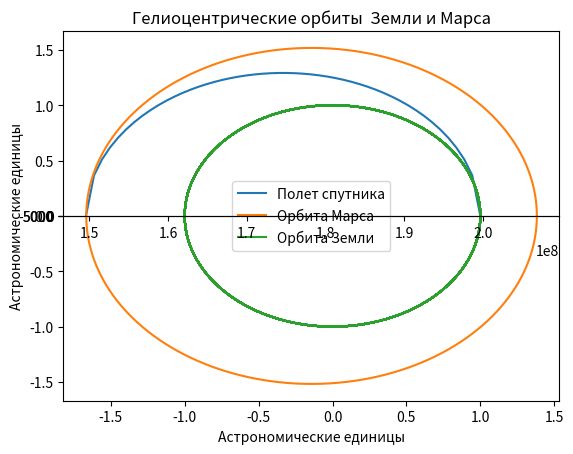

This figure's Python source: (Note: this script raises an exception after producing the figure.)
from numpy import*
import matplotlib.pyplot as plt
from matplotlib.animation import ArtistAnimation
 
#Числовые данные для расчётов взяты из  публикации
REarthOrbit=1.496*10**8
Te=365.24
RMarsOrbit=2.28*10**8
Tm=689.98
ee=0.093
N=3600
DD = 1.057
Rs = 6.9551*10**5
REarth = 6.371*10**3
RMars = 3.3895*10**3

Ae = REarthOrbit

def x(g):
         return RMarsOrbit*(cos(g)-ee)
def y(g):
         return RMarsOrbit*sqrt(1-ee**2)*sin(g)
def t(g):
         return Tm*(g-ee*sin(g))/2*pi
def X(g):
         return REarthOrbit*cos(2*pi*t(g)/Te)
def Y(g):
         return REarthOrbit*sin(2*pi*t(g)/Te)
     
#def xy(r,phi): 
#    return Rs*cos(phi), Rs*sin(phi)       

y = array([y(2*pi*i/N) for i in arange(0,N,1)])
x = array([x(2*pi*i/N) for i in arange(0,N,1)])
X = array([X(2*pi*i/N) for i in arange(0,N,1)])
Y = array([Y(2*pi*i/N) for i in arange(0,N,1)])
t = array([t(2*pi*i/N) for i in arange(0,N,1)])

Ac = (RMarsOrbit+REarthOrbit)/2*DD
b = sqrt(Ac**2 - (Ac-REarthOrbit)**2)
XX = linspace(Ac,-Ac)
YY = sqrt(b**2*(1 - XX**2/Ac**2))
RealView = XX-Ac+REarthOrbit

fig = plt.figure()
plt.title("Гелиоцентрические орбиты  Земли и Марса")
plt.xlabel('Астрономические единицы')
plt.ylabel('Астрономические единицы')

#phis=arange(0,2*pi,N) 
#plt.plot(xy(Rs,phis), c='y',ls='-')   
 
plt.plot(RealView/Ae,YY/Ae,label='Полет спутника')
plt.plot(x/Ae,y/Ae,label='Орбита Марса')
plt.plot(X/Ae,Y/Ae,label='Орбита Земли')
plt.legend()
plt.axes().set_aspect('equal')   
plt.show()

def MArsCircle(x, y, RMars, N):
    xRMars = zeros(N)
    yRMars = zeros(N)
    for i in range (0, N, 1):
        alpha = linspace(0, 2*pi, N)
        xRMars = x + REarth*cos(alpha) 
        yRMars = y + REarth*sin(alpha)
    return xRMars,yRMars

def EarthCircle(X, Y, REarth, N):
    xREarth = zeros(N)
    yREarth = zeros(N)
    for i in range (0, N, 1):
        alpha = linspace(0, 2*pi, N)
        xREarth = X + REarth*cos(alpha) 
        yREarth = Y + REarth*sin(alpha)
    return xREarth,yREarth

anim_list = []
for i in range(0, N, 1):
    xEarthCir, yEarthCir = EarthCircle(X[i],Y[i],REarth, N)
    Earth, = plt.plot(xEarthCir, yEarthCir, 'r-', lw=2)
    
    xMarsCir, yMarsCir = MArsCircle(x[i],y[i],REarth, N)
    Mars, = plt.plot(xMarsCir, yMarsCir, 'g-', lw=2)
    
    liniaq, = plt.plot(RealView,YY, 'R-', lw=2)
    
    anim_list.append([liniaq,Earth,Mars])
